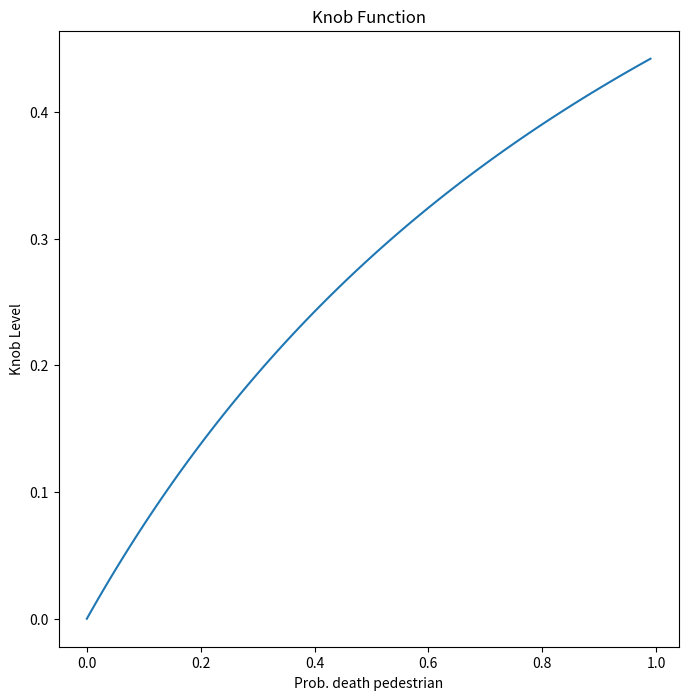

Reproduce this figure in Python.
import os
import numpy as np
import seaborn as sns
import pandas as pd
import matplotlib.pyplot as plt


plt.figure(figsize=(8,8))

x=np.arange(0,1,0.01)
#probabilità di fare male ad un padone
ped=0.8
#probabilità di fare male al passeggero
pas=1

y=x*(ped)/((pas)+(ped)*x)

# plotting the points  
plt.plot(x, y) 
  
# naming the x axis 
plt.xlabel('Prob. death pedestrian') 
# naming the y axis 
plt.ylabel('Knob Level') 
  
# giving a title to my graph 
plt.title('Knob Function') 
  
# function to show the plot 
plt.show() 